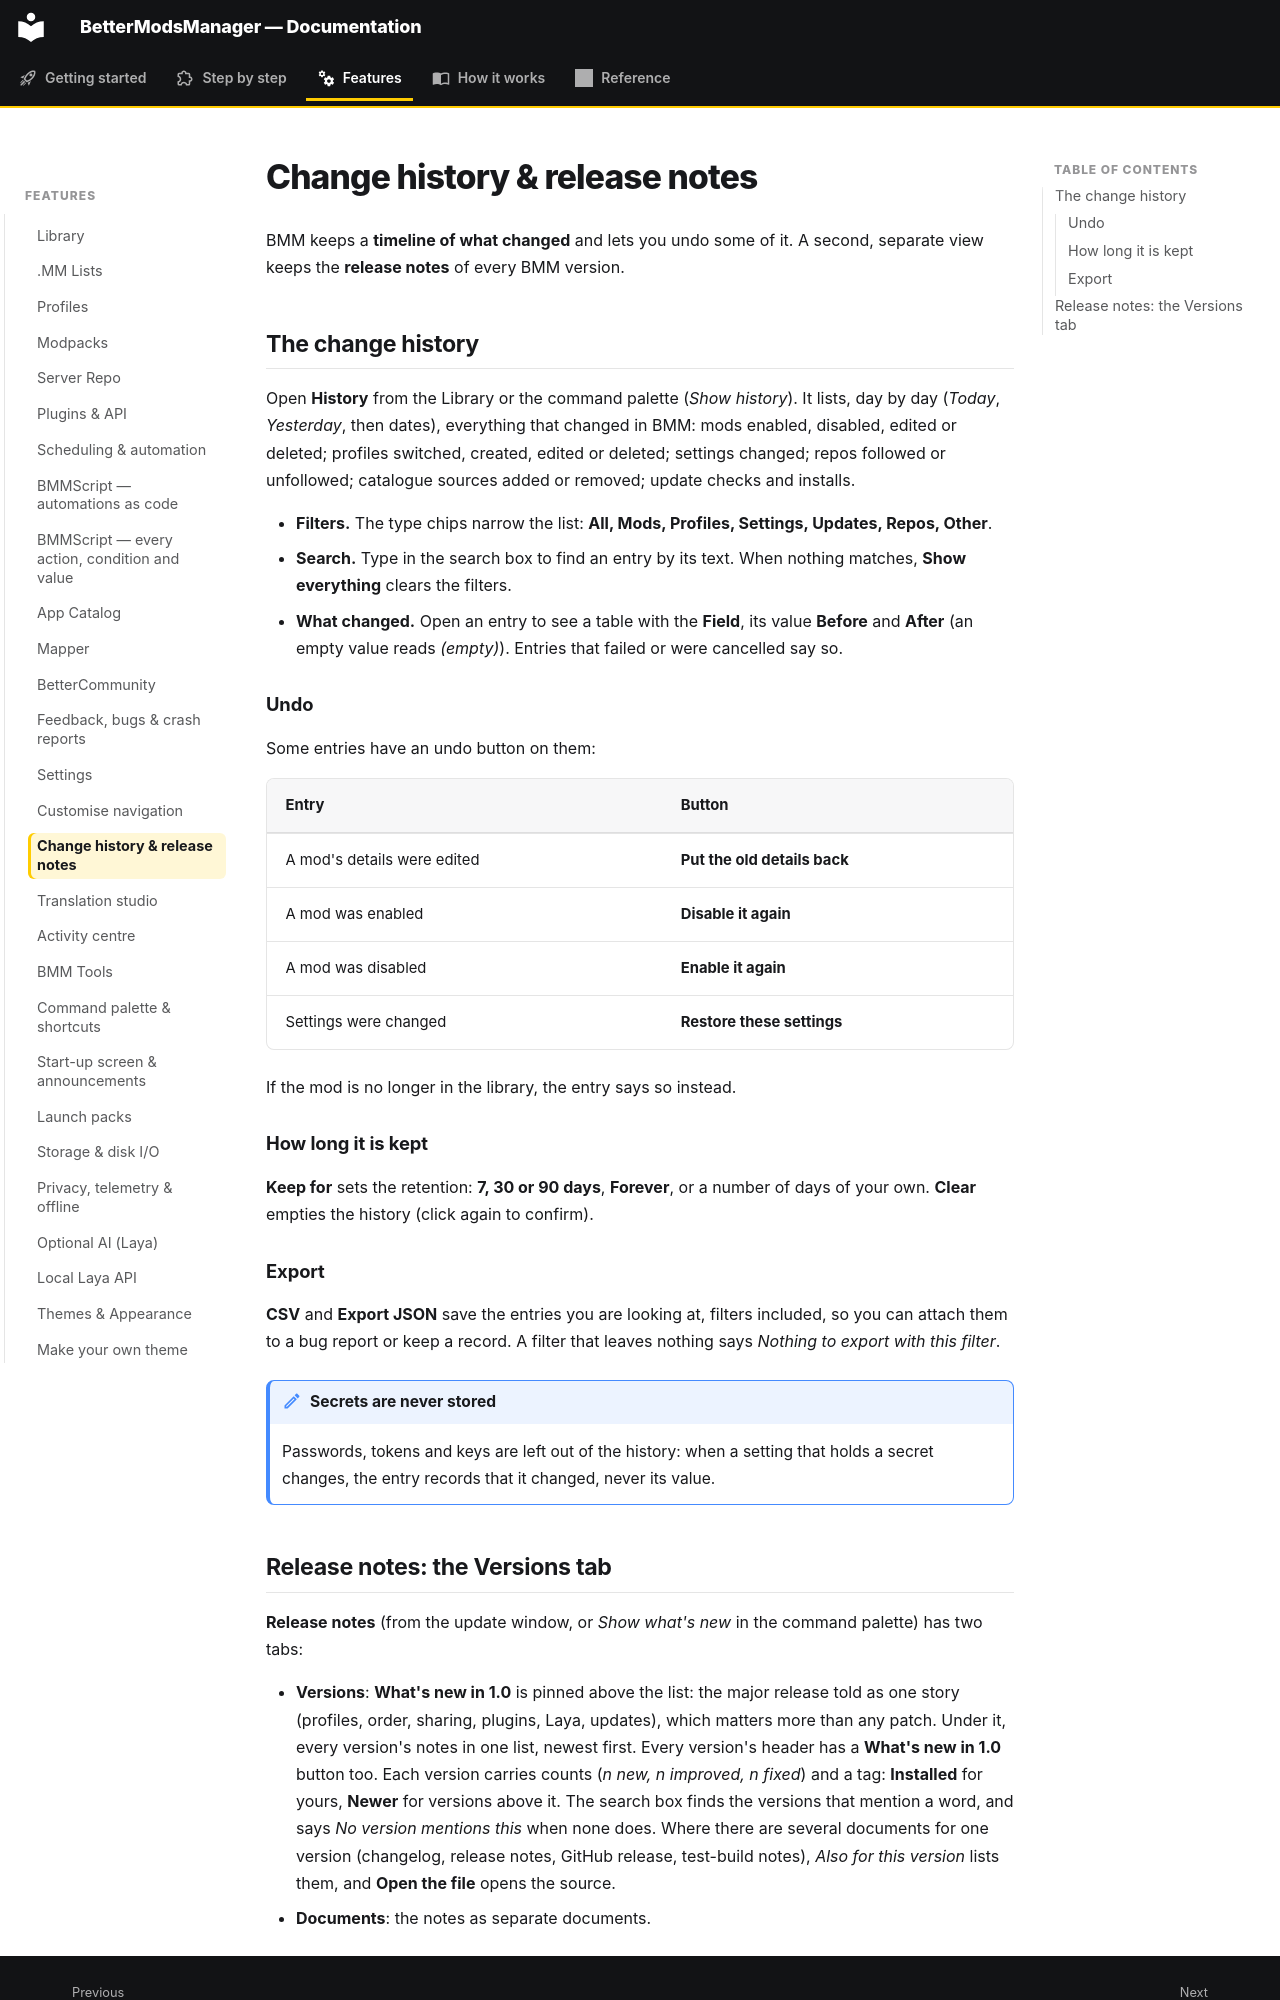

repository: FreeProject089/BMM-Docs · page: features/history/index.html · generator: mkdocs

# Change history & release notes

BMM keeps a **timeline of what changed** and lets you undo some of it. A second, separate view keeps
the **release notes** of every BMM version.

## The change history

Open **History** from the Library or the command palette (*Show history*). It lists, day by day
(*Today*, *Yesterday*, then dates), everything that changed in BMM: mods enabled, disabled, edited or
deleted; profiles switched, created, edited or deleted; settings changed; repos followed or
unfollowed; catalogue sources added or removed; update checks and installs.

- **Filters.** The type chips narrow the list: **All, Mods, Profiles, Settings, Updates, Repos,
  Other**.
- **Search.** Type in the search box to find an entry by its text. When nothing matches, **Show
  everything** clears the filters.
- **What changed.** Open an entry to see a table with the **Field**, its value **Before** and **After**
  (an empty value reads *(empty)*). Entries that failed or were cancelled say so.

### Undo

Some entries have an undo button on them:

| Entry | Button |
|---|---|
| A mod's details were edited | **Put the old details back** |
| A mod was enabled | **Disable it again** |
| A mod was disabled | **Enable it again** |
| Settings were changed | **Restore these settings** |

If the mod is no longer in the library, the entry says so instead.

### How long it is kept

**Keep for** sets the retention: **7, 30 or 90 days**, **Forever**, or a number of days of your own.
**Clear** empties the history (click again to confirm).

### Export

**CSV** and **Export JSON** save the entries you are looking at, filters included, so you can
attach them to a bug report or keep a record. A filter that leaves nothing says *Nothing to export
with this filter*.

!!! note "Secrets are never stored"

    Passwords, tokens and keys are left out of the history: when a setting that holds a secret
    changes, the entry records that it changed, never its value.
